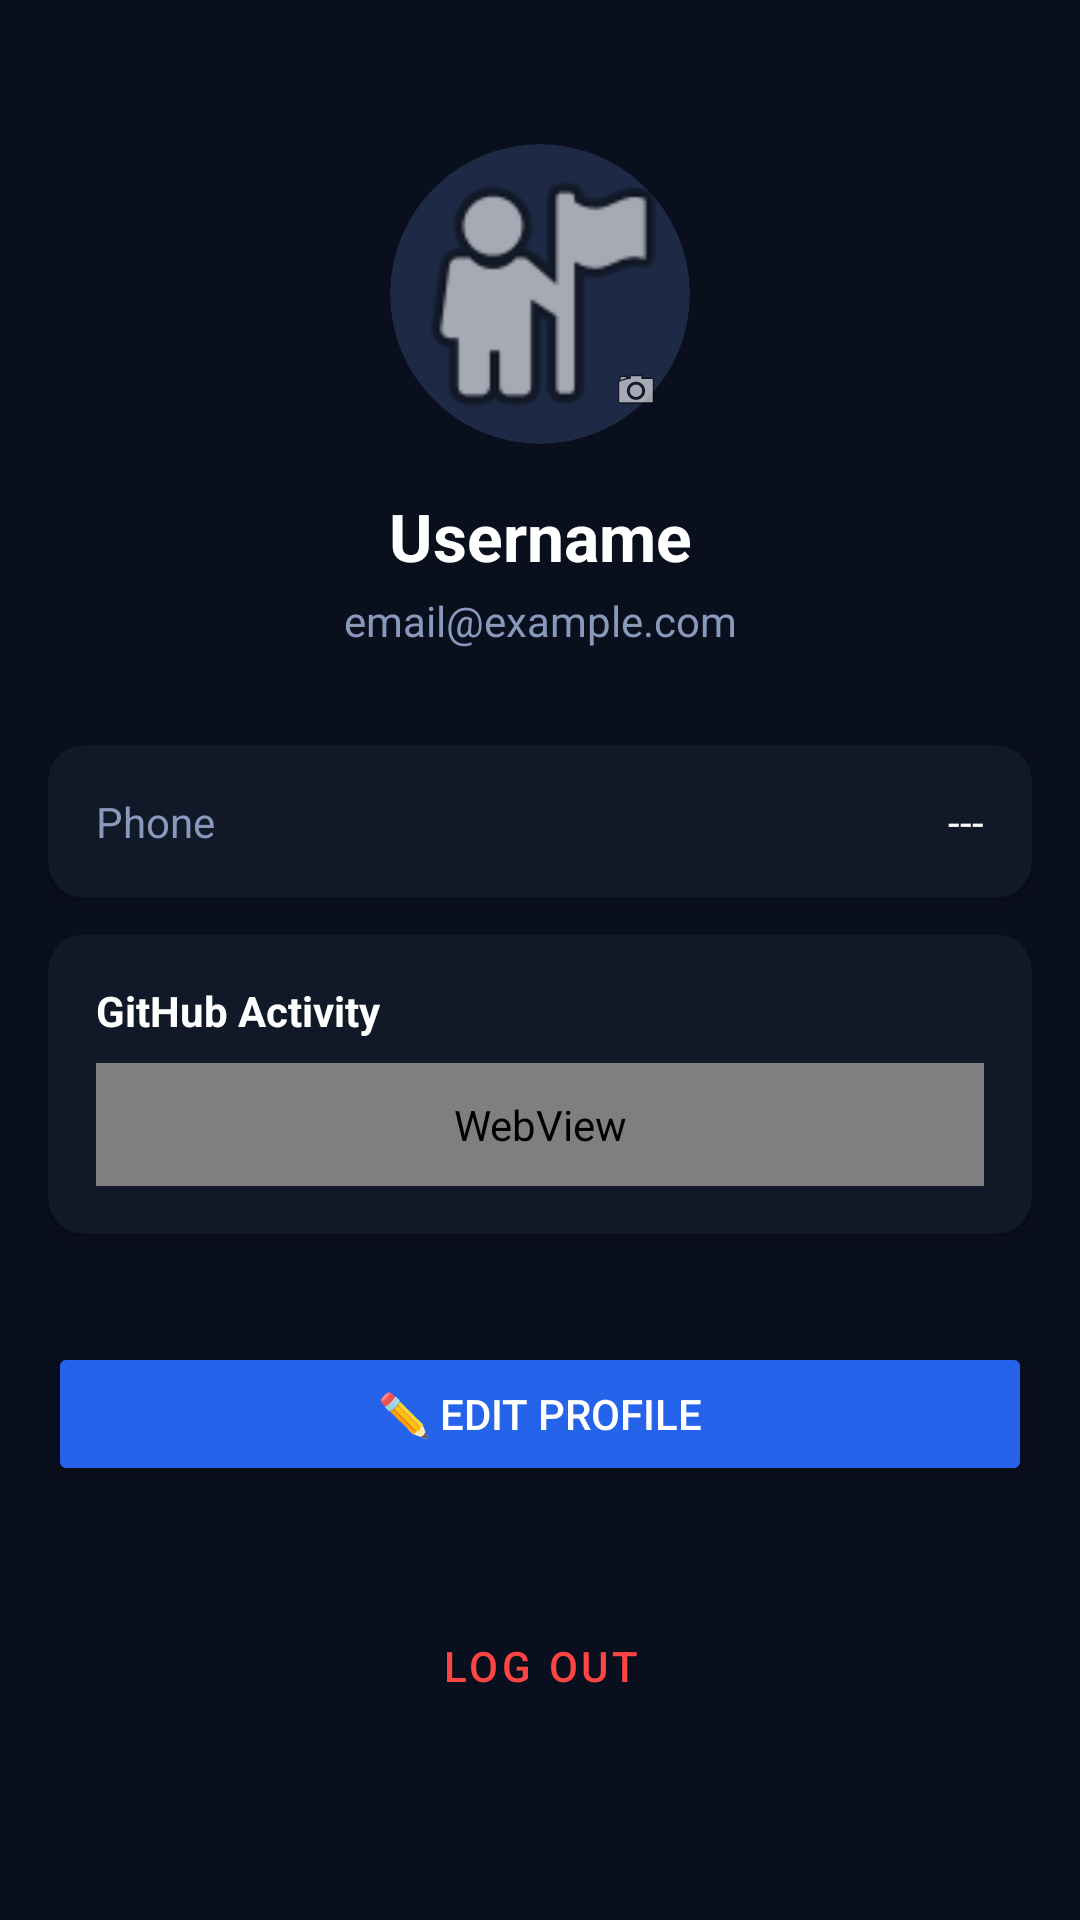

Write the Android layout XML for this screen, with the resource values it uses.
<!-- AndroidManifest.xml: application theme Theme.Pro_Club -->
<!-- res/layout/fragment_profile.xml -->
<?xml version="1.0" encoding="utf-8"?>
<ScrollView
    xmlns:android="http://schemas.android.com/apk/res/android"
    android:layout_width="match_parent"
    android:layout_height="match_parent"
    android:background="#0A0F1E">

    <LinearLayout
        android:layout_width="match_parent"
        android:layout_height="wrap_content"
        android:orientation="vertical"
        android:padding="16dp"
        android:gravity="center">

        
        <FrameLayout
            android:layout_width="100dp"
            android:layout_height="100dp"
            android:layout_marginTop="32dp"
            android:layout_marginBottom="16dp">

            
            <ImageView
                android:id="@+id/ivProfilePic"
                android:layout_width="match_parent"
                android:layout_height="match_parent"
                android:src="@android:drawable/ic_menu_myplaces"
                android:scaleType="centerCrop"
                android:background="@drawable/profile_circle_bg"
                android:clipToOutline="true"/>

            
            <ImageView
                android:id="@+id/ivCameraIcon"
                android:layout_width="28dp"
                android:layout_height="28dp"
                android:layout_gravity="bottom|end"
                android:layout_margin="4dp"
                android:padding="6dp"
                android:src="@android:drawable/ic_menu_camera"
                android:background="@drawable/camera_circle_bg"/>

        </FrameLayout>

        
        <TextView
            android:id="@+id/tvUsername"
            android:layout_width="match_parent"
            android:layout_height="wrap_content"
            android:text="Username"
            android:textColor="#FFFFFF"
            android:textSize="22sp"
            android:textStyle="bold"
            android:gravity="center"
            android:layout_marginBottom="4dp"/>

        
        <TextView
            android:id="@+id/tvEmail"
            android:layout_width="match_parent"
            android:layout_height="wrap_content"
            android:text="email@example.com"
            android:textColor="#8899BB"
            android:textSize="14sp"
            android:gravity="center"
            android:layout_marginBottom="32dp"/>

        
        <androidx.cardview.widget.CardView
            android:layout_width="match_parent"
            android:layout_height="wrap_content"
            android:layout_marginBottom="12dp"
            app:cardBackgroundColor="#111827"
            app:cardCornerRadius="12dp"
            xmlns:app="http://schemas.android.com/apk/res-auto">

            <LinearLayout
                android:layout_width="match_parent"
                android:layout_height="wrap_content"
                android:orientation="horizontal"
                android:padding="16dp">

                <TextView
                    android:layout_width="0dp"
                    android:layout_height="wrap_content"
                    android:layout_weight="1"
                    android:text="Phone"
                    android:textColor="#8899BB"
                    android:textSize="14sp"/>

                <TextView
                    android:id="@+id/tvPhone"
                    android:layout_width="wrap_content"
                    android:layout_height="wrap_content"
                    android:text="---"
                    android:textColor="#FFFFFF"
                    android:textSize="14sp"/>

            </LinearLayout>
        </androidx.cardview.widget.CardView>

        <androidx.cardview.widget.CardView
            android:layout_width="match_parent"
            android:layout_height="wrap_content"
            android:layout_marginBottom="12dp"
            app:cardBackgroundColor="#111827"
            app:cardCornerRadius="12dp"
            xmlns:app="http://schemas.android.com/apk/res-auto">

            <LinearLayout
                android:layout_width="match_parent"
                android:layout_height="100dp"
                android:orientation="vertical"
                android:padding="16dp">

                <TextView
                    android:layout_width="match_parent"
                    android:id="@+id/tvGithub"
                    android:layout_height="wrap_content"
                    android:text="GitHub Activity"
                    android:textColor="#FFFFFF"
                    android:textSize="14sp"
                    android:textStyle="bold"
                    android:layout_marginBottom="8dp"/>

                <WebView
                    android:id="@+id/webViewGithub"
                    android:layout_width="match_parent"
                    android:layout_height="match_parent"/>
                

            </LinearLayout>
        </androidx.cardview.widget.CardView>

        <Button
            android:id="@+id/btnEditProfile"
            android:layout_width="match_parent"
            android:layout_height="wrap_content"
            android:layout_marginTop="24dp"
            android:layout_marginBottom="12dp"
            android:text="✏️ Edit Profile"
            android:textColor="#FFFFFF"
            android:backgroundTint="#2563EB"/>


        
        <Button
            android:id="@+id/btnLogout"
            android:layout_width="match_parent"
            android:layout_height="wrap_content"
            android:layout_marginTop="24dp"
            android:text="Log Out"
            android:textColor="#FF4444"
            android:backgroundTint="#1E2A45"
            style="@style/Widget.MaterialComponents.Button.OutlinedButton"/>

    </LinearLayout>
</ScrollView>
<!-- resources referenced by this layout -->
<resources>
  <!-- drawable profile_circle_bg (drawable) -->
  <shape xmlns:android="http://schemas.android.com/apk/res/android"
      android:shape="oval">
      <solid android:color="#1E2A45"/>
  </shape>
  <style name="Theme.Pro_Club" parent="Base.Theme.Pro_Club" />
  <style name="Base.Theme.Pro_Club" parent="Theme.Material3.DayNight.NoActionBar">
          
          
      </style>
</resources>
